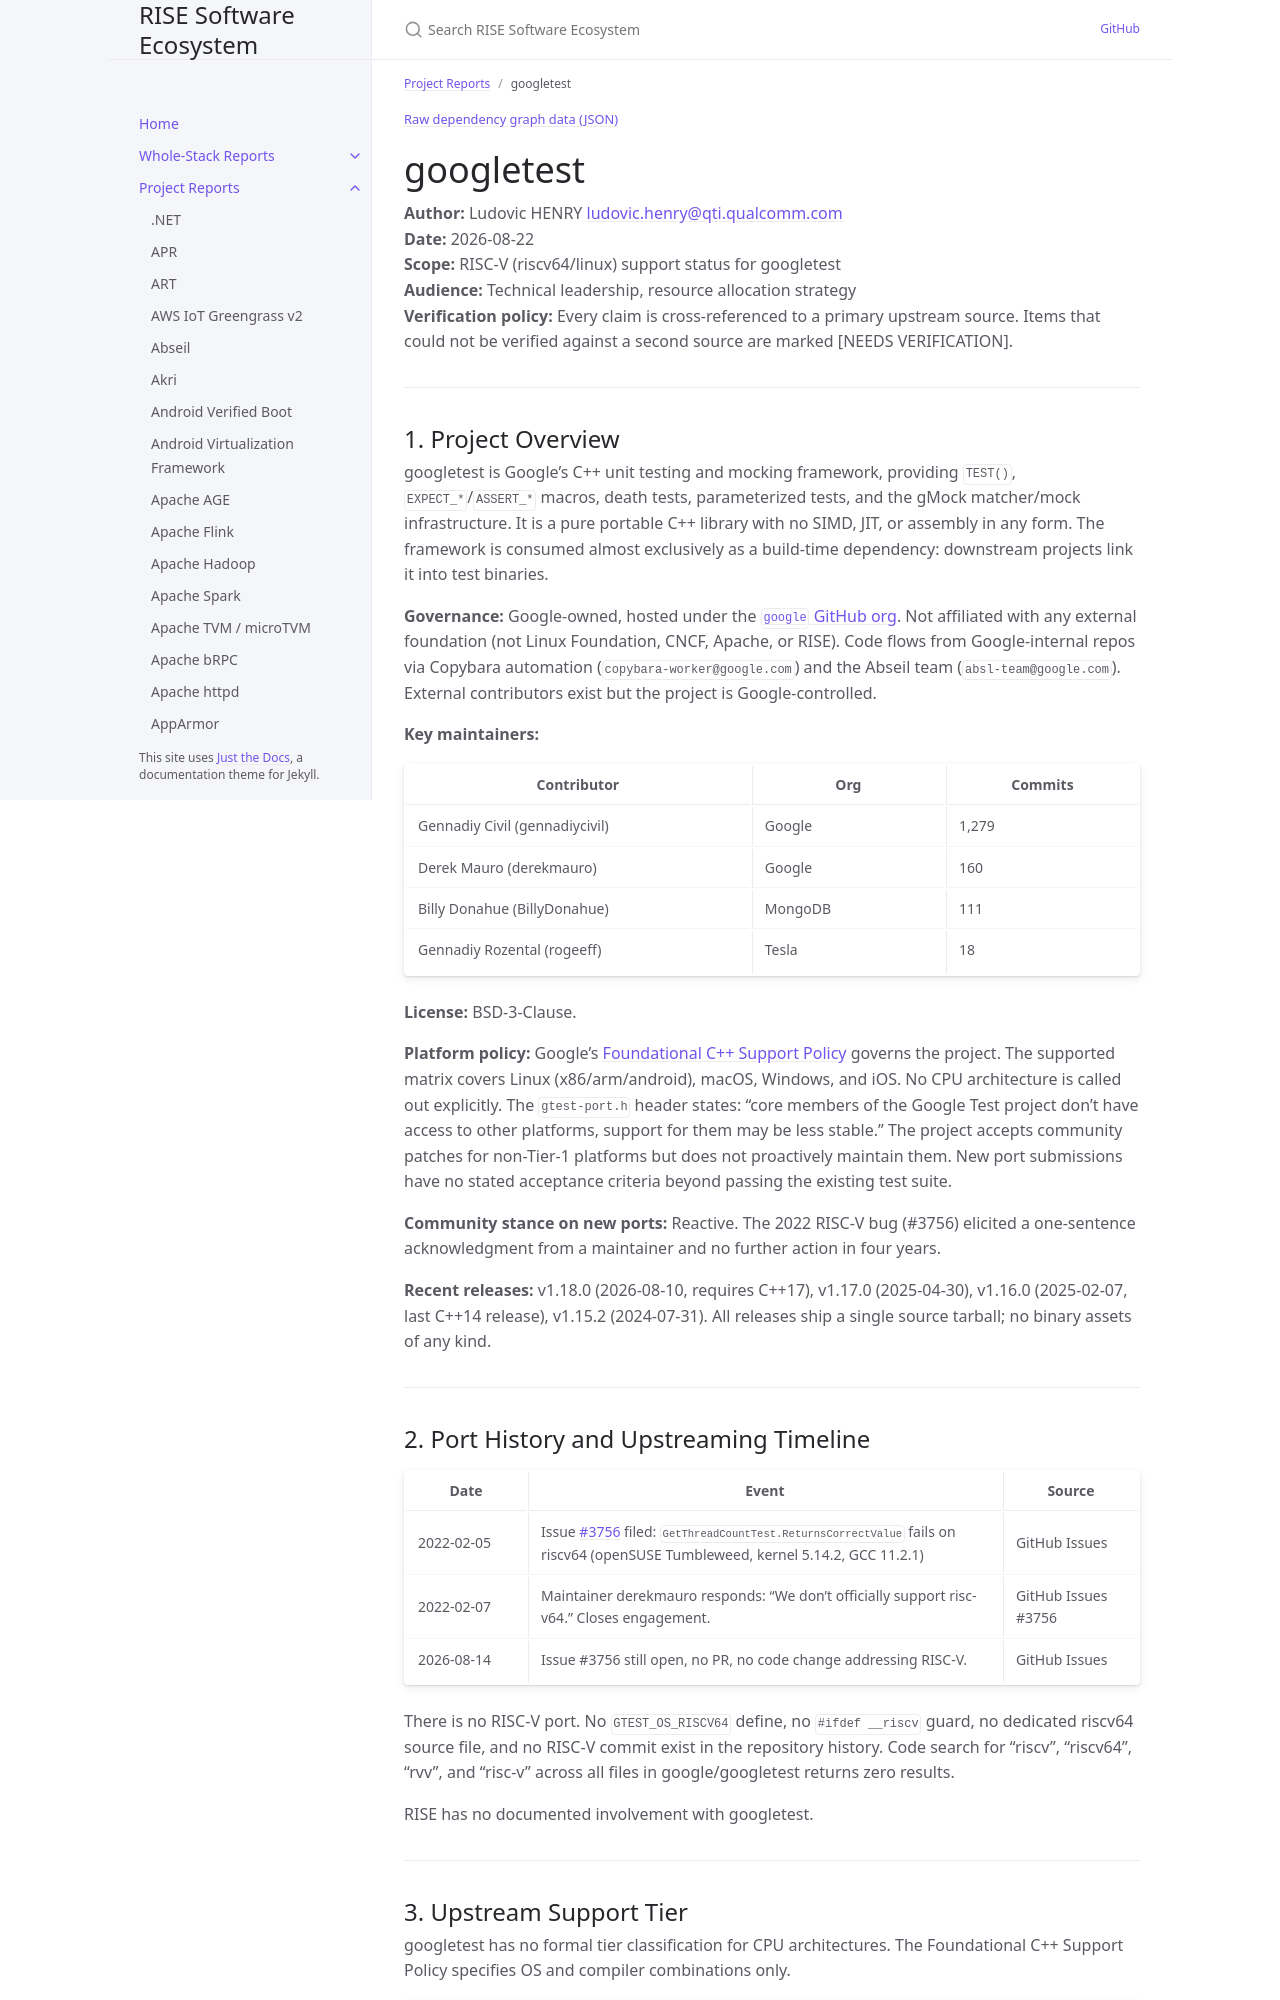

repository: riseproject-dev/sw-ecosystem · page: pr-preview/pr-9/project-reports/googletest.html · generator: jekyll

---
title: googletest
parent: Project Reports
color: yellow
dependencies:
  - name: glibc
    relation: runtime-dependency
    criticality: critical
  - name: Abseil
    relation: runtime-dependency
    criticality: optional
  - name: re2
    relation: runtime-dependency
    criticality: optional
---

{% include dependency-graph.html slug="dependencies" subset="googletest" %}

# googletest

**Author:** Ludovic HENRY <ludovic.henry@qti.qualcomm.com><br/>
**Date:** 2026-08-22<br/>
**Scope:** RISC-V (riscv64/linux) support status for googletest<br/>
**Audience:** Technical leadership, resource allocation strategy<br/>
**Verification policy:** Every claim is cross-referenced to a primary upstream source. Items that could not be verified against a second source are marked [NEEDS VERIFICATION].<br/>

---

## 1. Project Overview

googletest is Google's C++ unit testing and mocking framework, providing `TEST()`, `EXPECT_*`/`ASSERT_*` macros, death tests, parameterized tests, and the gMock matcher/mock infrastructure. It is a pure portable C++ library with no SIMD, JIT, or assembly in any form. The framework is consumed almost exclusively as a build-time dependency: downstream projects link it into test binaries.

**Governance:** Google-owned, hosted under the [`google` GitHub org](https://github.com/google/googletest). Not affiliated with any external foundation (not Linux Foundation, CNCF, Apache, or RISE). Code flows from Google-internal repos via Copybara automation (`copybara-worker@google.com`) and the Abseil team (`absl-team@google.com`). External contributors exist but the project is Google-controlled.

**Key maintainers:**

| Contributor | Org | Commits |
|---|---|---|
| Gennadiy Civil (gennadiycivil) | Google | 1,279 |
| Derek Mauro (derekmauro) | Google | 160 |
| Billy Donahue (BillyDonahue) | MongoDB | 111 |
| Gennadiy Rozental (rogeeff) | Tesla | 18 |

**License:** BSD-3-Clause.

**Platform policy:** Google's [Foundational C++ Support Policy](https://opensource.google/documentation/policies/cplusplus-support) governs the project. The supported matrix covers Linux (x86/arm/android), macOS, Windows, and iOS. No CPU architecture is called out explicitly. The `gtest-port.h` header states: "core members of the Google Test project don't have access to other platforms, support for them may be less stable." The project accepts community patches for non-Tier-1 platforms but does not proactively maintain them. New port submissions have no stated acceptance criteria beyond passing the existing test suite.

**Community stance on new ports:** Reactive. The 2022 RISC-V bug (#3756) elicited a one-sentence acknowledgment from a maintainer and no further action in four years.

**Recent releases:** v1.18.0 (2026-08-10, requires C++17), v1.17.0 (2025-04-30), v1.16.0 (2025-02-07, last C++14 release), v1.15.2 (2024-07-31). All releases ship a single source tarball; no binary assets of any kind.

---
